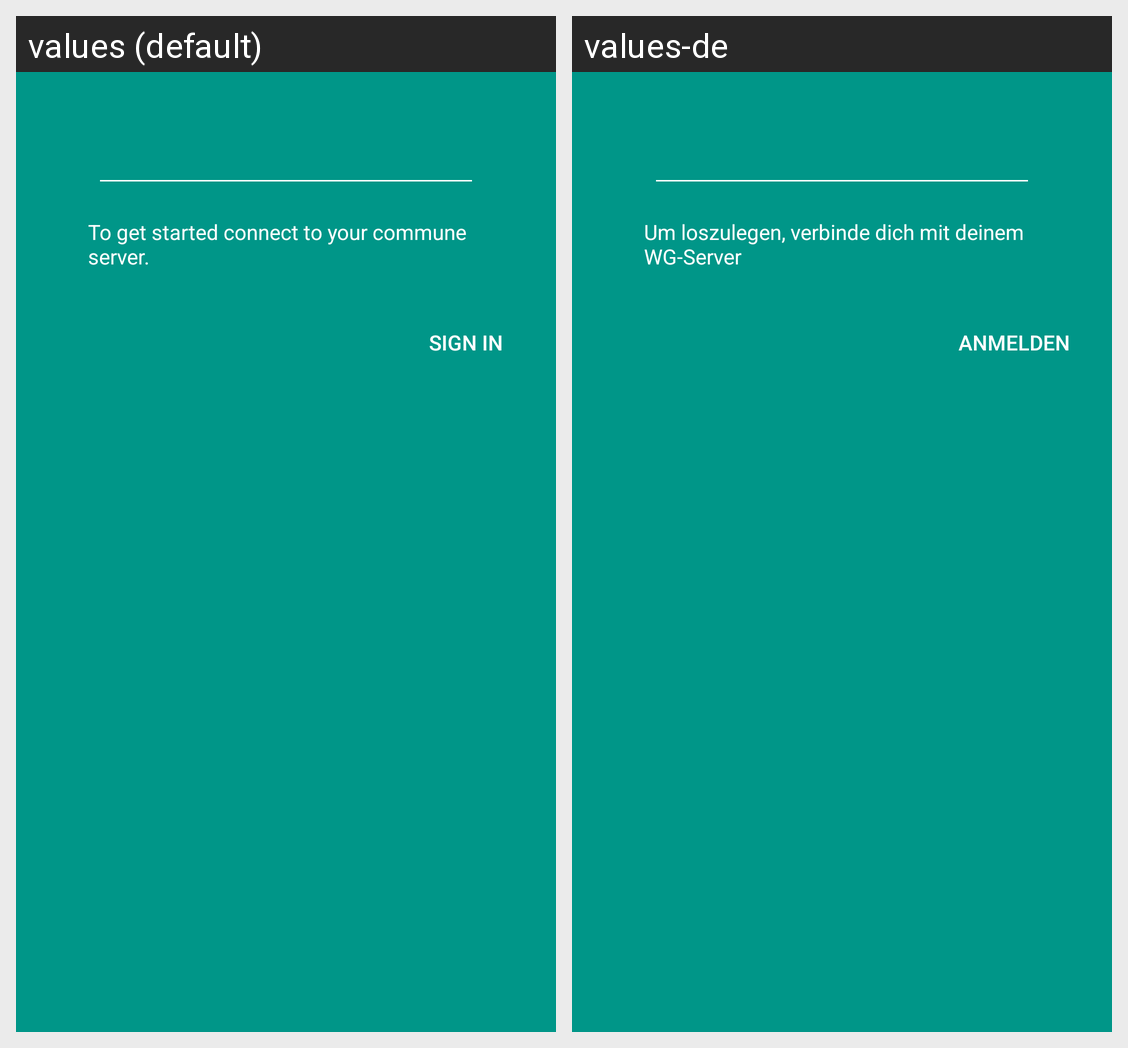

Strings drawn on this Android screen and how each of the app's shown locales translates them:
Android screen res/layout/layout_error_no_wg.xml rendered under 2 locales, left to right: values (default), values-de. Device: Nexus 5 (rendered at 1080×1920; each locale shown at half size, 540×960, under a caption strip naming it); theme AppTheme.
Strings drawn on this screen, with the default value and each locale's value (text and hints the layout hard-codes, and strings that could not be matched under every locale, appear in the picture but are not listed):

error_no_wg
  values: To get started connect to your commune server.
  values-de: Um loszulegen, verbinde dich mit deinem WG-Server

action_sign_in_short
  values: Sign in
  values-de: Anmelden
